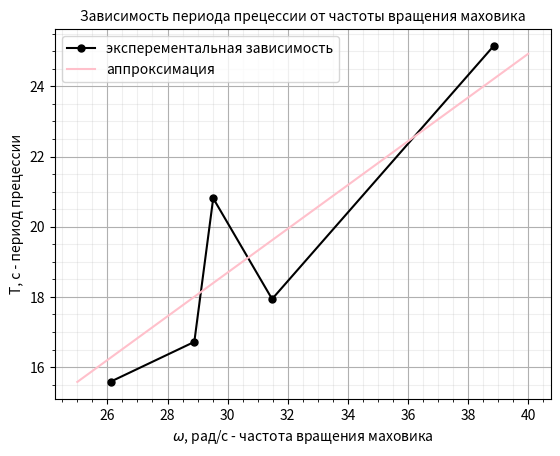

Write the Python code that produced this figure.
from matplotlib import pyplot as plt
import numpy as np


W = [38.85102915, 29.52049897, 31.47875839, 28.89218044, 26.11710693]
T = [25.15, 20.81, 17.94, 16.72, 15.59]
A = 0.623158872

plt.minorticks_on()
plt.grid(visible=True, axis='both', which='major')
plt.grid(visible=True, axis='both', which='minor', alpha=0.2)

plt.xlabel('$\omega$, рад/с - частота вращения маховика')
plt.ylabel("T, с - период прецессии")
plt.title('''Зависимость периода прецессии от частоты вращения маховика''', fontsize=10)

dat = np.array([W, T]).T
dat = dat.tolist()
dat = sorted(dat)
dat = np.array(dat)
print(dat)

plt.plot(dat.T[0], dat.T[1], marker='.', color='black', markersize=10)
plt.plot([25, 40], [25*A, A*40], color='pink', markersize=10)
plt.legend(['эксперементальная зависимость', 'аппроксимация'])

plt.show()